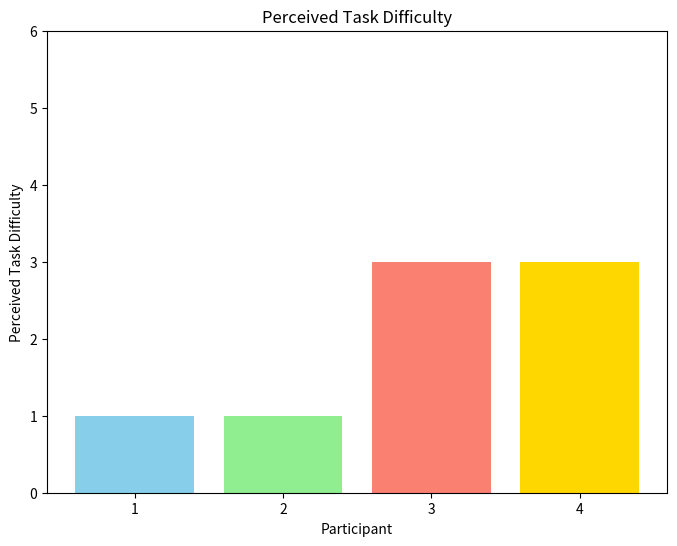
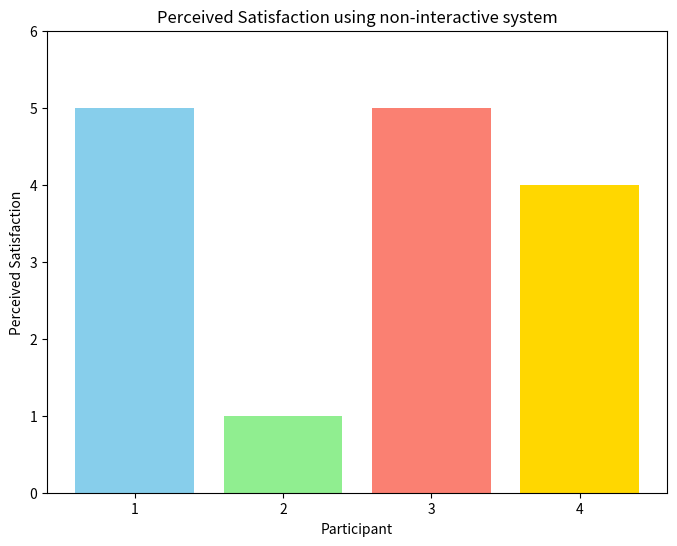
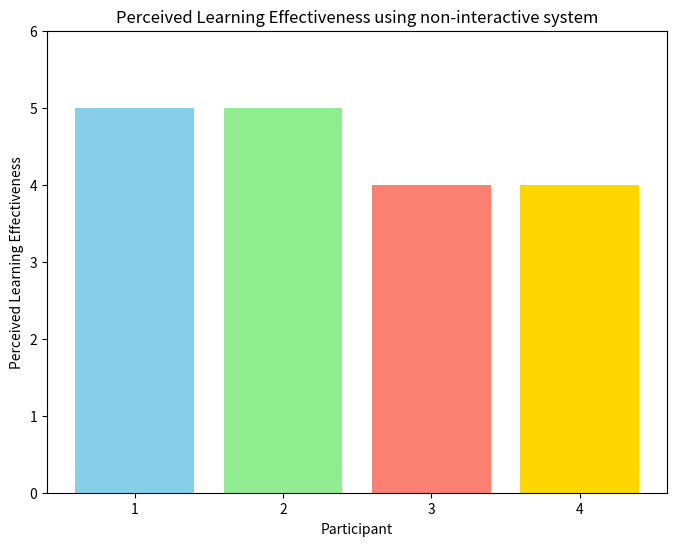
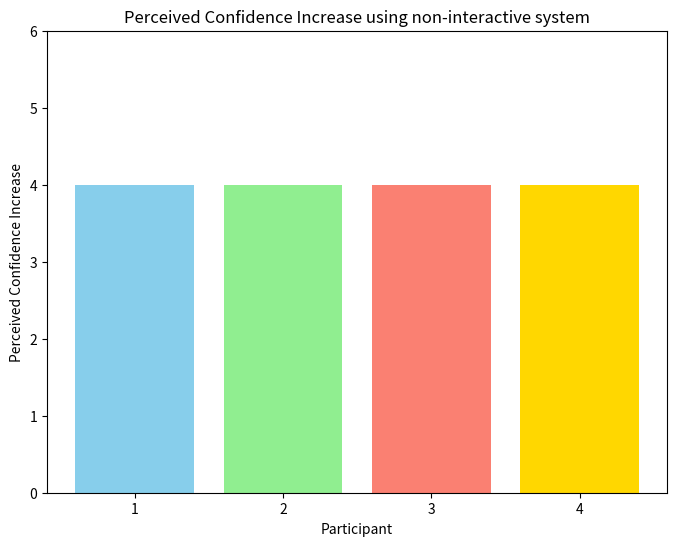
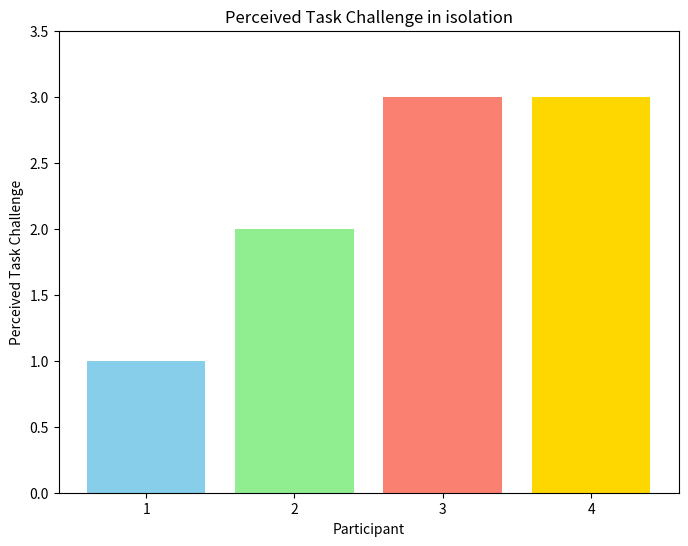

Write Python code to recreate these figures, in order.
import matplotlib.pyplot as plt
import os

def create_bar_chart(participants, perceived_difficulty, colors, title, output_file_path, y_max, y_label):
    # Create bar chart
    plt.figure(figsize=(8, 6))
    plt.bar(participants, perceived_difficulty, color=colors)

    # Add labels and title
    plt.xlabel('Participant')
    plt.ylabel(y_label)  # Correctly set the y-axis label
    plt.title(title)
    plt.ylim(0, y_max)  # Set y-axis limit based on the scale

    # Save the chart
    plt.savefig(output_file_path)

    # Optionally display the chart
    plt.show()

def non_chatbot_data():
    # Data for existing questions
    participants = ['1', '2', '3', '4']
    perceived_difficulty = [2, 4, 4, 5]
    colors = ['skyblue', 'lightgreen', 'salmon', 'gold']
    title = 'Perceived Task Difficulty'
    output_dir = 'My_Work/statistical_tests/questionnaire_1_group_a_b_combined_no_chatbot'
    os.makedirs(output_dir, exist_ok=True)
    output_file_path = os.path.join(output_dir, 'perceived_task_difficulty.png')

    # Generate bar chart for existing data
    create_bar_chart(participants, perceived_difficulty, colors, title, output_file_path, 6, 'Perceived Task Difficulty')

    # Data for new questions
    q2_likert = [1, 4, 1, 2]
    q2_title = 'Perceived Satisfaction using non-interactive system'
    q2_output_file_path = os.path.join(output_dir, 'perceived_satisfaction.png')
    create_bar_chart(participants, q2_likert, colors, q2_title, q2_output_file_path, 6, 'Perceived Satisfaction')

    q3_likert = [4, 5, 3, 4]
    q3_title = 'Perceived Learning Effectiveness using non-interactive system'
    q3_output_file_path = os.path.join(output_dir, 'perceived_learning.png')
    create_bar_chart(participants, q3_likert, colors, q3_title, q3_output_file_path, 6, 'Perceived Learning Effectiveness')

    q4_likert = [3, 4, 4, 4]
    q4_title = 'Perceived Confidence Increase using non-interactive system'
    q4_output_file_path = os.path.join(output_dir, 'perceived_confidence.png')
    create_bar_chart(participants, q4_likert, colors, q4_title, q4_output_file_path, 6, 'Perceived Confidence Increase')

    q5_likert = [2, 3, 3, 3]
    q5_title = 'Perceived Task Challenge in isolation'
    q5_output_file_path = os.path.join(output_dir, 'perceived_challenge.png')
    create_bar_chart(participants, q5_likert, colors, q5_title, q5_output_file_path, 3.5, 'Perceived Task Challenge')

def chatbot_data():
    # Data for existing questions
    participants = ['1', '2', '3', '4']
    perceived_difficulty = [1, 1, 3, 3]
    colors = ['skyblue', 'lightgreen', 'salmon', 'gold']
    title = 'Perceived Task Difficulty'
    output_dir = 'My_Work/statistical_tests/questionnaire_1_group_a_b_combined_chatbot'
    os.makedirs(output_dir, exist_ok=True)
    output_file_path = os.path.join(output_dir, 'perceived_task_difficulty.png')

    # Generate bar chart for existing data
    create_bar_chart(participants, perceived_difficulty, colors, title, output_file_path, 6, 'Perceived Task Difficulty')

    # Data for new questions
    q2_likert = [5, 1, 5, 4]
    q2_title = 'Perceived Satisfaction using non-interactive system'
    q2_output_file_path = os.path.join(output_dir, 'perceived_satisfaction.png')
    create_bar_chart(participants, q2_likert, colors, q2_title, q2_output_file_path, 6, 'Perceived Satisfaction')

    q3_likert = [5, 5, 4, 4]
    q3_title = 'Perceived Learning Effectiveness using non-interactive system'
    q3_output_file_path = os.path.join(output_dir, 'perceived_learning.png')
    create_bar_chart(participants, q3_likert, colors, q3_title, q3_output_file_path, 6, 'Perceived Learning Effectiveness')

    q4_likert = [4, 4, 4, 4]
    q4_title = 'Perceived Confidence Increase using non-interactive system'
    q4_output_file_path = os.path.join(output_dir, 'perceived_confidence.png')
    create_bar_chart(participants, q4_likert, colors, q4_title, q4_output_file_path, 6, 'Perceived Confidence Increase')

    q5_likert = [1, 2, 3, 3]
    q5_title = 'Perceived Task Challenge in isolation'
    q5_output_file_path = os.path.join(output_dir, 'perceived_challenge.png')
    create_bar_chart(participants, q5_likert, colors, q5_title, q5_output_file_path, 3.5, 'Perceived Task Challenge')

    # chatbot assistance rating

chatbot_data()
